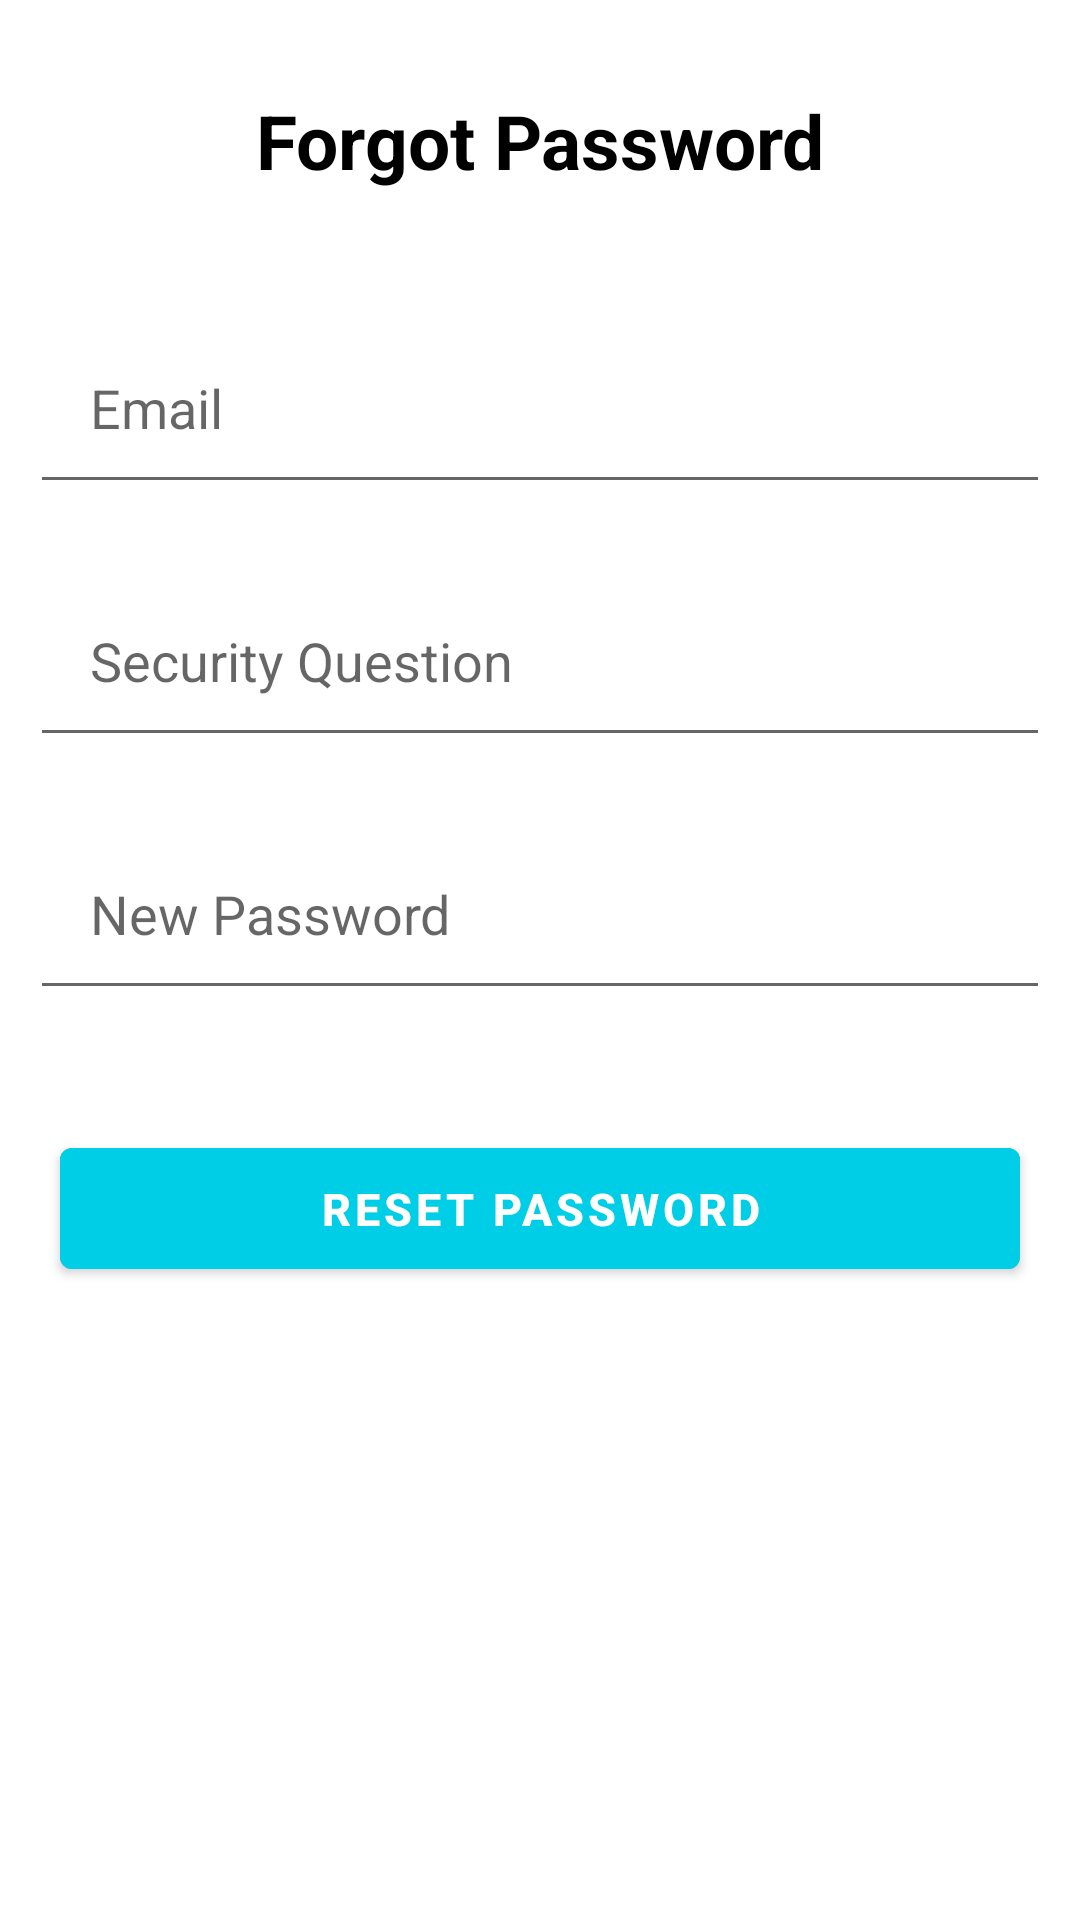

This screen was rendered from an Android layout file. Write that file and the resources it references.
<!-- AndroidManifest.xml: application theme Theme.TermProject -->
<!-- res/layout/activity_forgot_password.xml -->
<?xml version="1.0" encoding="utf-8"?>
<RelativeLayout xmlns:android="http://schemas.android.com/apk/res/android"
    xmlns:app="http://schemas.android.com/apk/res-auto"
    xmlns:tools="http://schemas.android.com/tools"
    android:layout_width="match_parent"
    android:layout_height="match_parent"
    tools:context=".ForgotPassword">

    <TextView
        android:layout_width="match_parent"
        android:layout_height="wrap_content"
        android:id="@+id/forgotpwdtext"
        android:text="Forgot Password"
        android:textColor="@color/black"
        android:textSize="25dp"
        android:textStyle="bold"
        android:layout_margin="30dp"
        android:gravity="center"/>

    <EditText
        android:layout_width="match_parent"
        android:layout_height="wrap_content"
        android:id="@+id/forgotemail"
        android:layout_below="@id/forgotpwdtext"
        android:hint="Email"
        android:textColor="@color/black"
        android:layout_margin="10dp"
        android:padding="20dp"
        />

    <EditText
        android:layout_width="match_parent"
        android:layout_height="wrap_content"
        android:id="@+id/forgotpassword"
        android:layout_below="@+id/forgotsecurity"
        android:hint="New Password"
        android:textColor="@color/black"
        android:layout_margin="10dp"
        android:padding="20dp"
        />

    <EditText
        android:layout_width="match_parent"
        android:layout_height="wrap_content"
        android:id="@+id/forgotsecurity"
        android:layout_below="@+id/forgotemail"
        android:hint="Security Question"
        android:textColor="@color/black"
        android:layout_margin="10dp"
        android:padding="20dp"
        />

    <com.google.android.material.button.MaterialButton
        android:layout_width="match_parent"
        android:layout_height="wrap_content"
        android:id="@+id/resetpwdbutton"
        android:text="Reset Password"
        android:textColor="@color/white"
        android:textStyle="bold"
        android:textSize="15dp"
        android:backgroundTint="@color/bgcolor"
        android:layout_marginTop="30dp"
        android:layout_marginHorizontal="20dp"
        android:padding="10dp"
        android:layout_below="@id/forgotpassword"/>

</RelativeLayout>
<!-- resources referenced by this layout -->
<resources>
  <color name="bgcolor">#00CDE6</color>
  <color name="black">#FF000000</color>
  <color name="white">#FFFFFFFF</color>
  <style name="Theme.TermProject" parent="Theme.MaterialComponents.DayNight.NoActionBar">
          
          <item name="colorPrimary">@color/purple_500</item>
          <item name="colorPrimaryVariant">@color/purple_700</item>
          <item name="colorOnPrimary">@color/white</item>
          
          <item name="colorSecondary">@color/teal_200</item>
          <item name="colorSecondaryVariant">@color/teal_700</item>
          <item name="colorOnSecondary">@color/black</item>
          
          <item name="android:statusBarColor" tools:targetApi="l">?attr/colorPrimaryVariant</item>
          
      </style>
  <color name="purple_500">#FF6200EE</color>
  <color name="purple_700">#FF3700B3</color>
  <color name="teal_200">#FF03DAC5</color>
  <color name="teal_700">#FF018786</color>
</resources>
